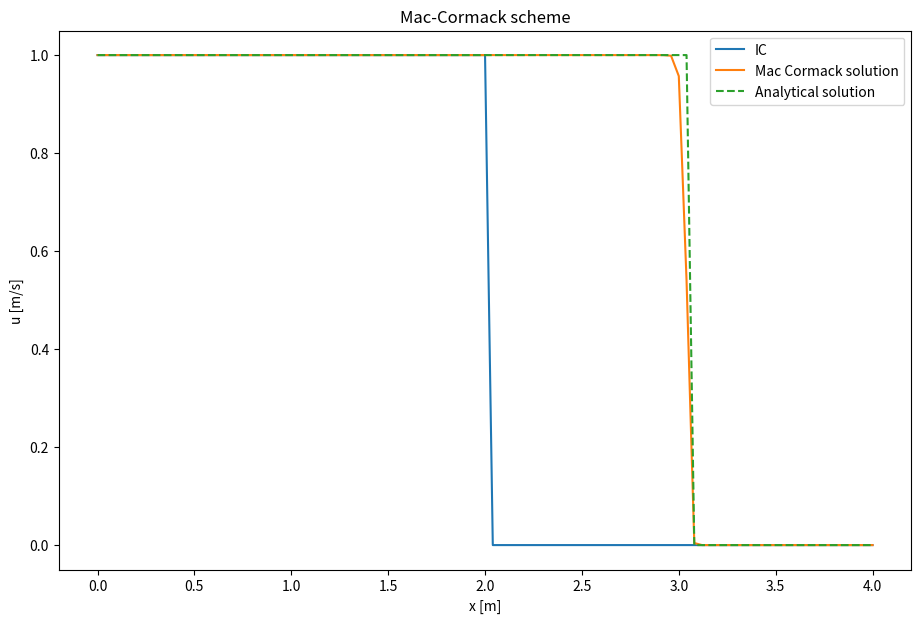

This chart was generated by the following Python code:
# 1D Burgers eqn for flow with a step function as IC
#Mac-Cormack scheme

import numpy
from matplotlib import pyplot

#domain def
nx=101
tmax=2
xmax=4
sigma=1
sigma_an=2


dx=xmax/(nx-1)
dt=sigma*dx
nt=int((tmax/dt)+1)


dt_an = dx/0.5
nt_an = int((tmax/dt_an)+1)


x=numpy.linspace(0,xmax,nx)

#IC
u=numpy.zeros(nx)
u[0:int(2/dx)+1]=1
u_star=u.copy()

u_an=numpy.zeros(nx)
u_an[0:int(2/dx)+1]=1

#plotting IC
pyplot.figure(figsize=(11,7),dpi=300)
pyplot.plot(x,u,label='IC')


#Numerical solution
for n in range(nt):
    un=u.copy()
    
    
    u_star[0:-1]=u[0:-1]-(sigma/2)*(u[1:]**2-u[0:-1]**2)
    
    u[1:]=0.5*(u_star[1:]+un[1:])-(sigma/4)*(u_star[1:]**2-u_star[0:-1]**2)
    
    
    #BC
    u[0]=1
    u[-1]=0
    
    
#Analytical Sol
for n in range(nt_an):
    un_an=u_an.copy()
    u_an[1:]=un_an[0:-1]
    
    #BC
    u_an[0]=1
    u_an[-1]=0
   
#plotting results

pyplot.plot(x,u,label='Mac Cormack solution')
pyplot.plot(x,u_an,'--',label='Analytical solution')
pyplot.legend()
pyplot.xlabel('x [m]')
pyplot.ylabel('u [m/s]')
pyplot.title('Mac-Cormack scheme')
